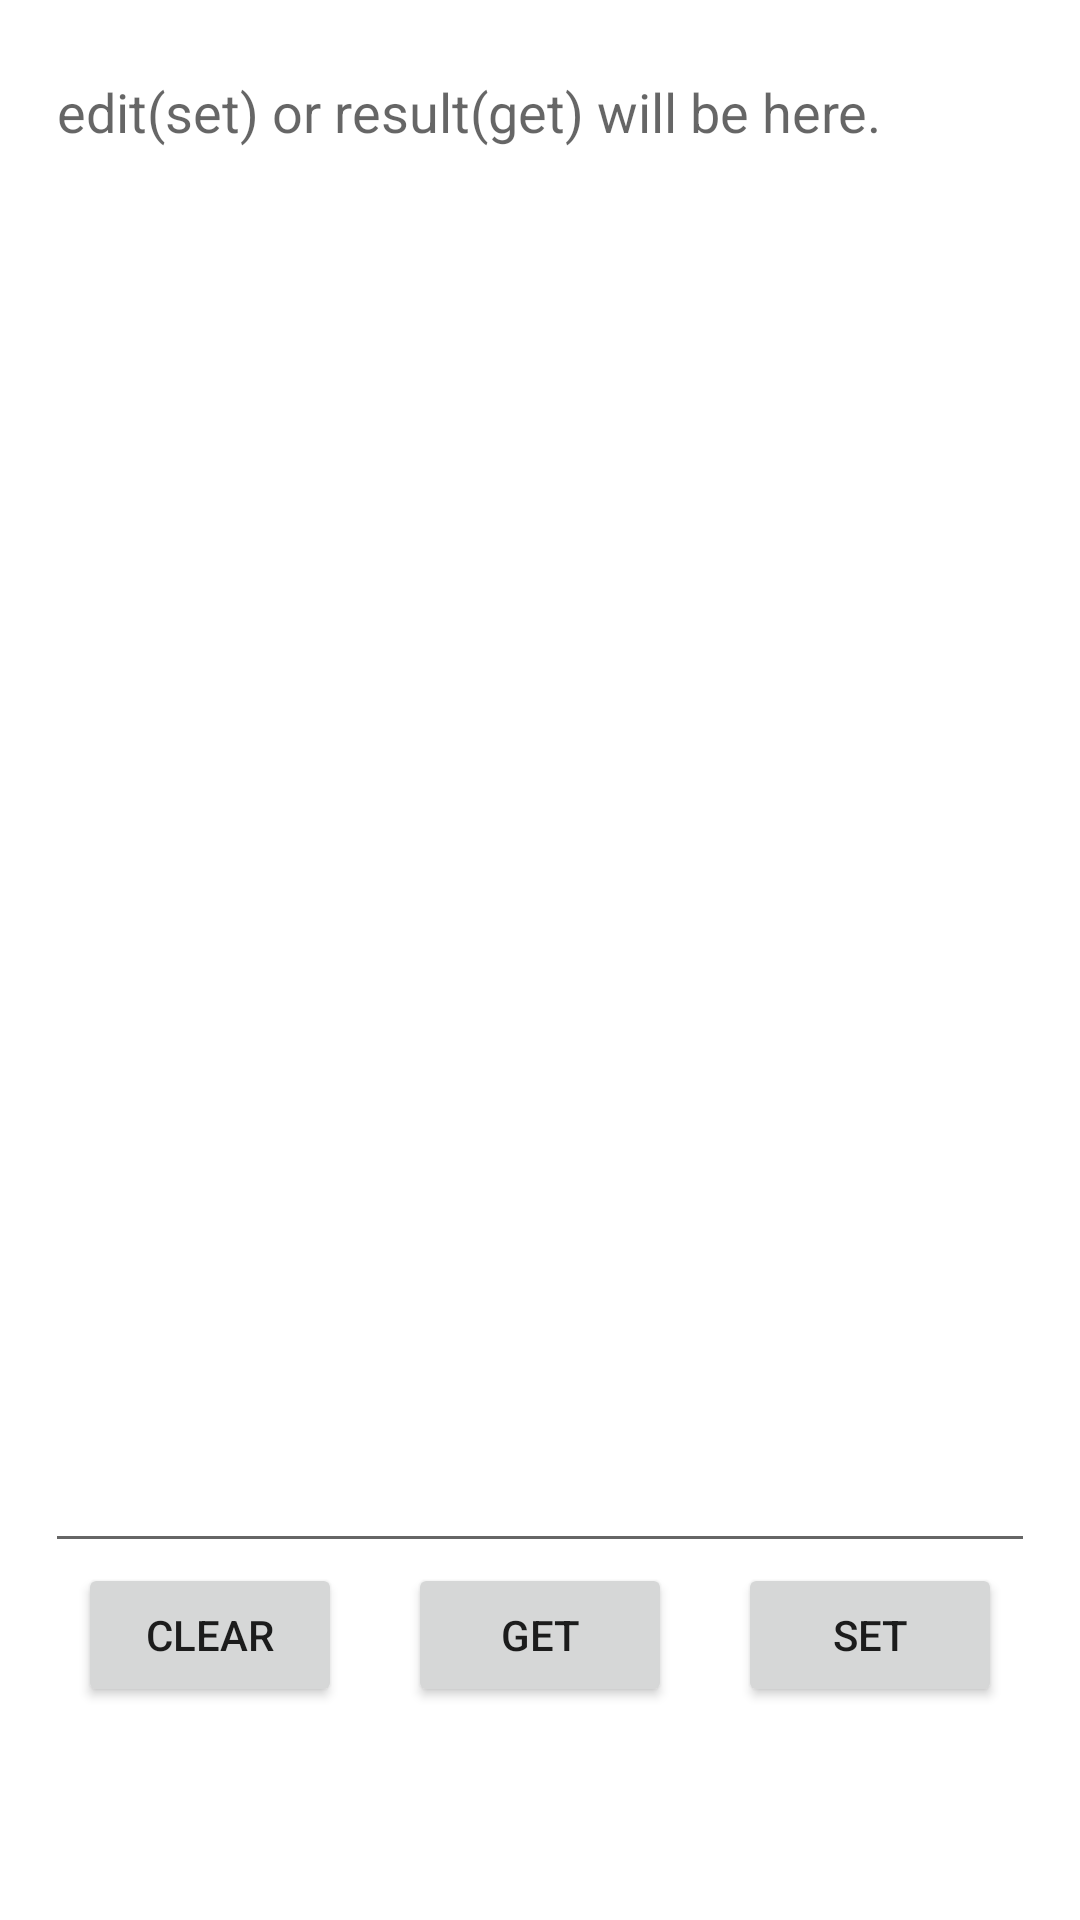

Here is an Android app screen rendered from its layout file. Give the layout XML and the strings, colors and styles it references.
<!-- AndroidManifest.xml: application theme Theme.RemoteControlClient -->
<!-- res/layout/fragment_clipboard.xml -->
<?xml version="1.0" encoding="utf-8"?>
<LinearLayout xmlns:android="http://schemas.android.com/apk/res/android"
    xmlns:tools="http://schemas.android.com/tools"
    android:layout_width="match_parent"
    android:layout_height="match_parent"
    android:orientation="vertical"
    android:padding="@dimen/fragment_padding"
    tools:context=".fragment.ClipboardFragment">

    <EditText
        android:id="@+id/clipboard_text"
        android:layout_width="match_parent"
        android:layout_height="0dp"
        android:layout_weight="1"
        android:autofillHints="@string/hint_for_clipboard_text"
        android:gravity="start|top"
        android:hint="@string/hint_for_clipboard_text"
        android:inputType="textMultiLine" />

    <GridLayout
        android:layout_width="match_parent"
        android:layout_height="wrap_content">


        <Button
            android:id="@+id/clipboard_clear_button"
            android:layout_width="wrap_content"
            android:layout_height="wrap_content"
            android:layout_column="0"
            android:layout_columnWeight="1"
            android:layout_gravity="center"
            android:layout_marginBottom="20dp"
            android:text="@string/clipboard_clear_button_text" />

        <Button
            android:id="@+id/clipboard_get_button"
            android:layout_width="wrap_content"
            android:layout_height="wrap_content"
            android:layout_column="1"
            android:layout_columnWeight="1"
            android:layout_gravity="center"
            android:layout_marginBottom="20dp"
            android:text="@string/clipboard_get_button_text" />

        <Button
            android:id="@+id/clipboard_set_button"
            android:layout_width="wrap_content"
            android:layout_height="wrap_content"
            android:layout_column="2"
            android:layout_columnWeight="1"
            android:layout_gravity="center"
            android:layout_marginBottom="20dp"
            android:text="@string/clipboard_set_button_text" />

    </GridLayout>

    <ProgressBar
        android:id="@+id/getting_command_result_progress_bar"
        style="@style/Widget.AppCompat.ProgressBar.Horizontal"
        android:layout_width="match_parent"
        android:layout_height="wrap_content"
        android:layout_marginBottom="20dp"
        android:max="100"
        android:visibility="invisible" />
</LinearLayout>
<!-- resources referenced by this layout -->
<resources>
  <dimen name="fragment_padding">15dp</dimen>
  <string name="clipboard_clear_button_text">Clear</string>
  <string name="clipboard_get_button_text">Get</string>
  <string name="clipboard_set_button_text">Set</string>
  <string name="hint_for_clipboard_text">edit(set) or result(get) will be here.</string>
  <style name="Theme.RemoteControlClient" parent="Theme.MaterialComponents.DayNight.NoActionBar">
          
          <item name="colorPrimary">@color/purple_500</item>
          <item name="colorPrimaryVariant">@color/purple_700</item>
          <item name="colorOnPrimary">@color/white</item>
          
          <item name="colorSecondary">@color/teal_200</item>
          <item name="colorSecondaryVariant">@color/teal_700</item>
          <item name="colorOnSecondary">@color/black</item>
          
          <item name="android:statusBarColor" tools:targetApi="l">?attr/colorPrimaryVariant</item>
          
      </style>
  <color name="purple_500">#FF6200EE</color>
  <color name="purple_700">#FF3700B3</color>
  <color name="white">#FFFFFFFF</color>
  <color name="teal_200">#FF03DAC5</color>
  <color name="teal_700">#FF018786</color>
  <color name="black">#FF000000</color>
</resources>
